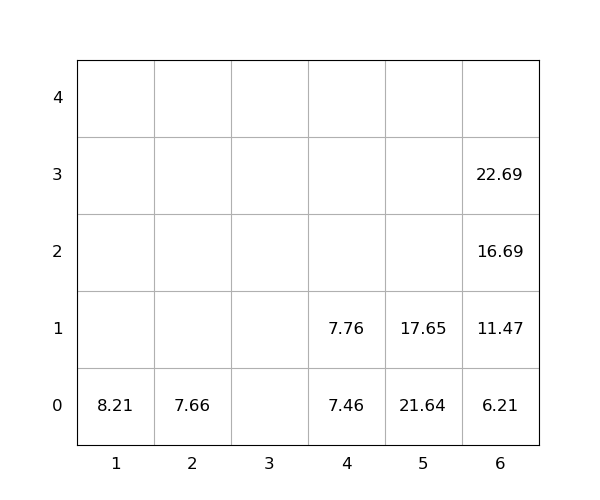

The table this chart was drawn from, first rows:
idx, loc_x, loc_y, loc_z, weight, group, score, seq, reloc, size(ft)
1, 6, 0, 0, 6.21, 0, 6.21, 0, 0, 20
2, 1, 0, 0, 8.21, 0, 8.21, 0, 0, 20
3, 6, 0, 1, 11.47, 0, 11.47, 0, 0, 20
4, 5, 0, 0, 21.64, 0, 21.64, 0, 1.0, 20
5, 5, 0, 1, 17.65, 0, 17.65, 0, 1.0, 20
6, 4, 0, 0, 7.46, 0, 7.46, 1, 0, 20
7, 6, 0, 2, 16.69, 0, 16.69, 2, 0, 20
8, 2, 0, 0, 7.66, 0, 7.66, 3, 0, 20
9, 6, 0, 3, 22.69, 0, 22.69, 4, 0, 20
10, 4, 0, 1, 7.76, 0, 7.76, 5, 0, 20
